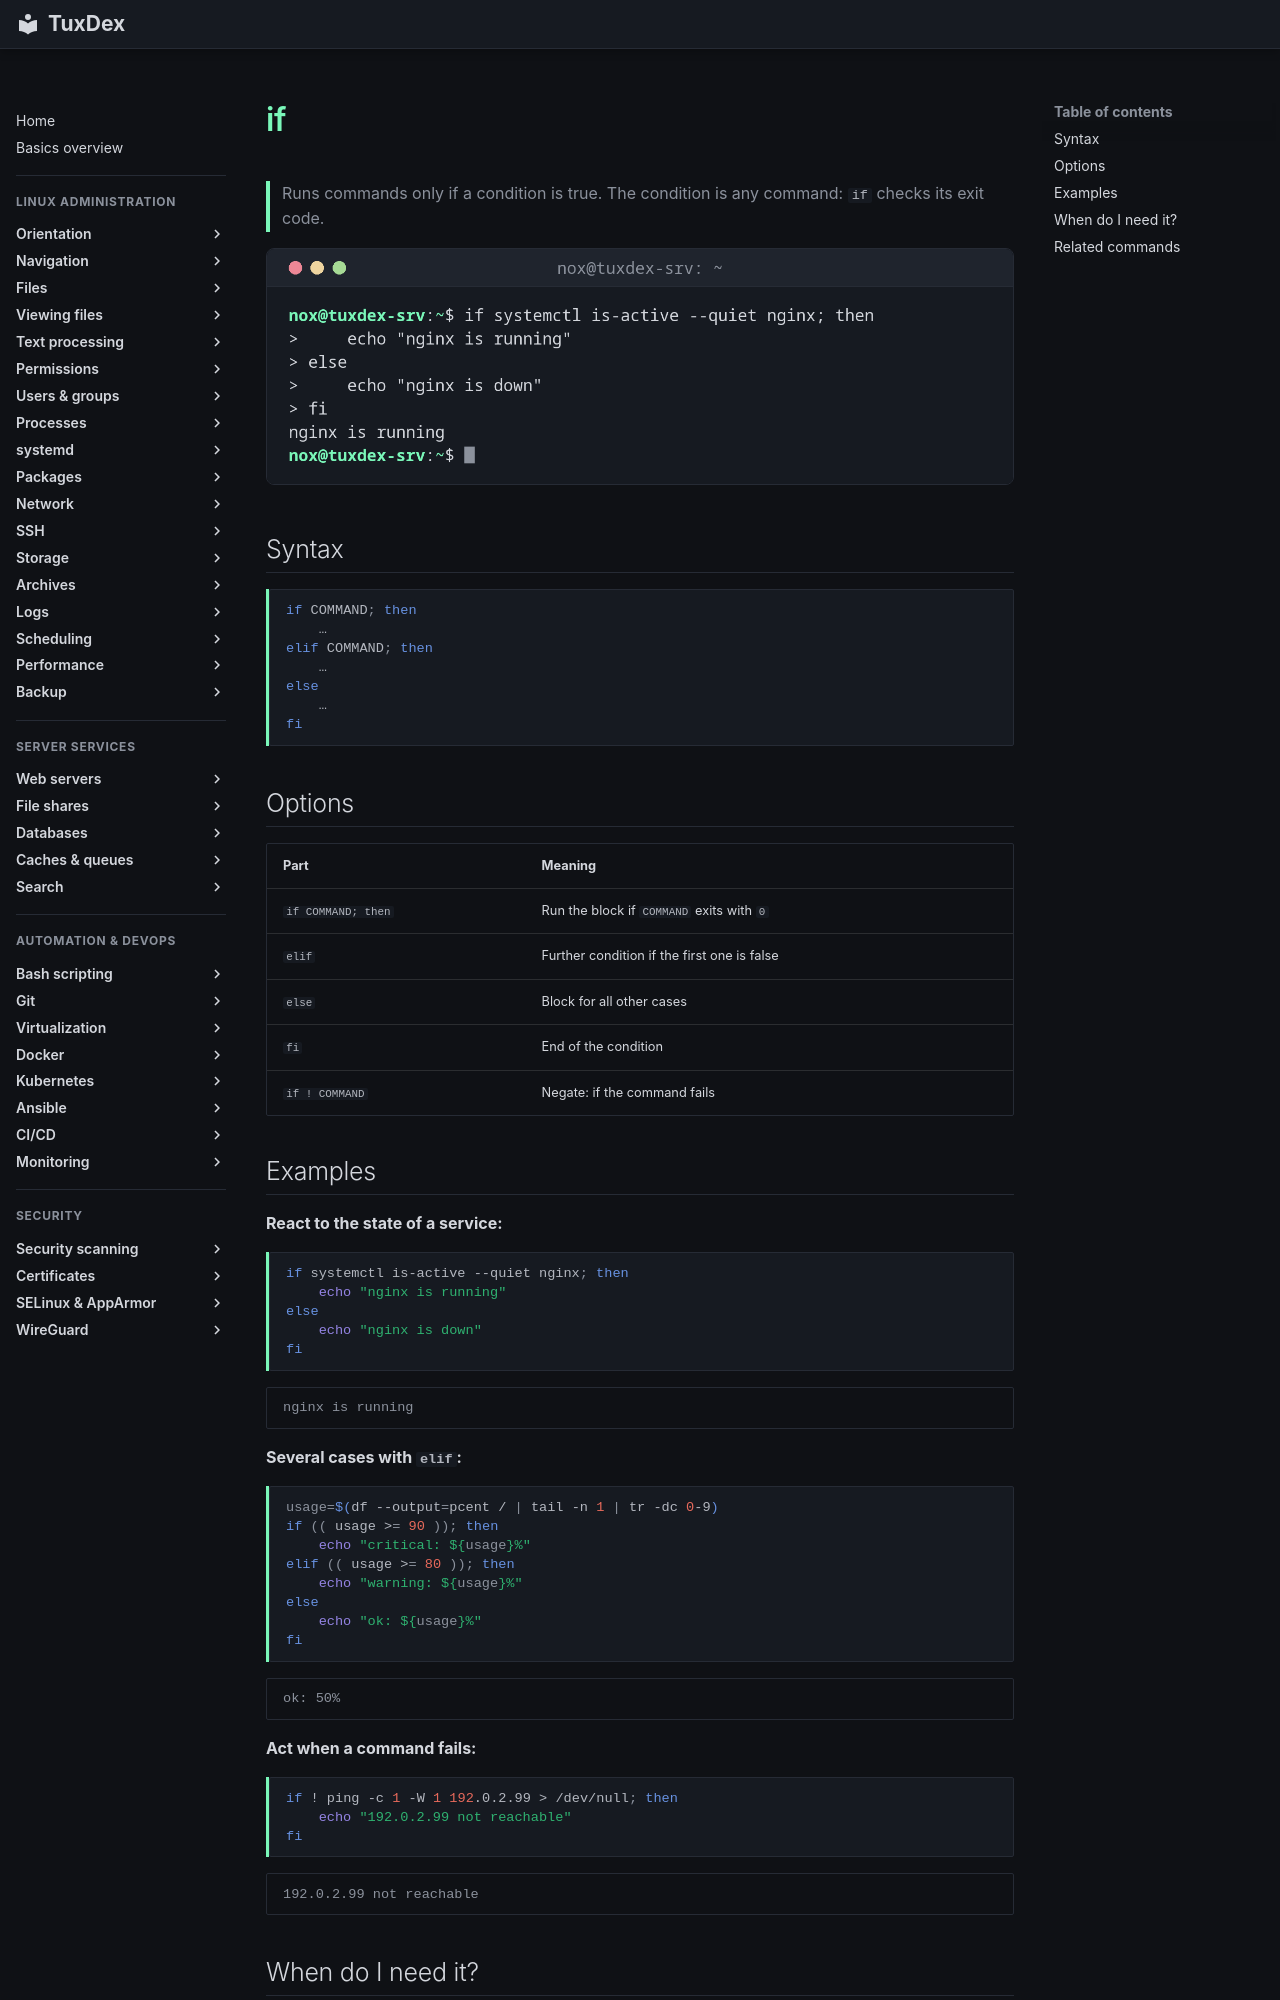

repository: Noxisan/tuxcodex · page: 17-bash-scripting/if.en/index.html · generator: mkdocs

# if

> Runs commands only if a condition is true. The condition is any command: `if` checks its exit code.

![if output](../assets/screenshots/17-bash-scripting/if.png)

## Syntax

```bash
if COMMAND; then
    …
elif COMMAND; then
    …
else
    …
fi
```

## Options

| Part | Meaning |
|------|---------|
| `if COMMAND; then` | Run the block if `COMMAND` exits with `0` |
| `elif` | Further condition if the first one is false |
| `else` | Block for all other cases |
| `fi` | End of the condition |
| `if ! COMMAND` | Negate: if the command fails |

## Examples

**React to the state of a service:**

```bash
if systemctl is-active --quiet nginx; then
    echo "nginx is running"
else
    echo "nginx is down"
fi
```

```text
nginx is running
```

**Several cases with `elif`:**

```bash
usage=$(df --output=pcent / | tail -n 1 | tr -dc 0-9)
if (( usage >= 90 )); then
    echo "critical: ${usage}%"
elif (( usage >= 80 )); then
    echo "warning: ${usage}%"
else
    echo "ok: ${usage}%"
fi
```

```text
ok: 50%
```

**Act when a command fails:**

```bash
if ! ping -c 1 -W 1 192.0.2.99 > /dev/null; then
    echo "192.0.2.99 not reachable"
fi
```

```text
192.0.2.99 not reachable
```
